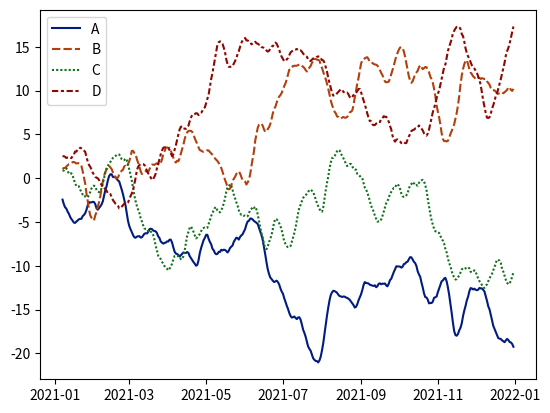

This figure's Python source:
# ワーク：3.2.Seabornの操作②(折れ線グラフの作成)

# 警告文の非表示
import pandas as pd
import numpy as np
from matplotlib import pyplot as plt
import seaborn as sns
import warnings
warnings.simplefilter('ignore')

# Seaborn、pyplot、NumPy、Pandasの読み込み

# 365個 x 4セットのランダムなデータを生成
rs = np.random.RandomState(365)
values = rs.randn(365, 4).cumsum(axis=0)
print(f'4セットそれぞれの上位10件表示：\n{values[0:10]}\n')

# 365個のデータを1年365日のデータとみなし、4つのデータセットそれぞれの7日間の移動平均を求める。
dates = pd.date_range('1 1 2021', periods=365, freq='D')
data1 = pd.DataFrame(values, dates, columns=['A', 'B', 'C', 'D'])
data2 = data1.rolling(7).mean()
print(f'移動平均：\n{data2}\n')

# 折れ線グラフを生成する。
sns.lineplot(data=data2, palette='dark')
plt.show()
plt.clf()
